pico-8 play session: hold ← + tap ❎, after a click and taps of 🅾, ❎, 🅾+❎, 🅾 in the second before t = 0

[t = 4 s] hold ← ~4s, tap ❎ ~7×
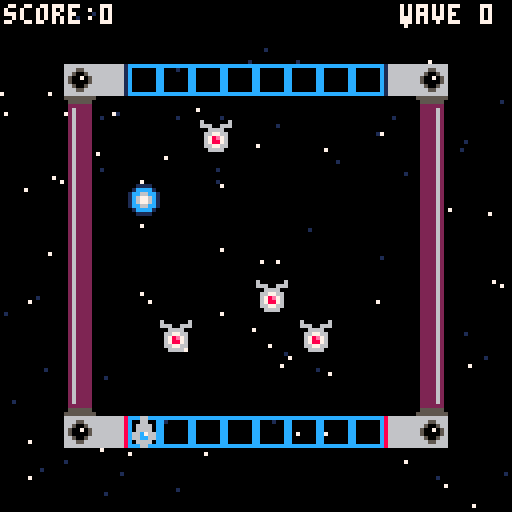
[t = 6 s] hold ← ~6s, tap ❎ ~10×
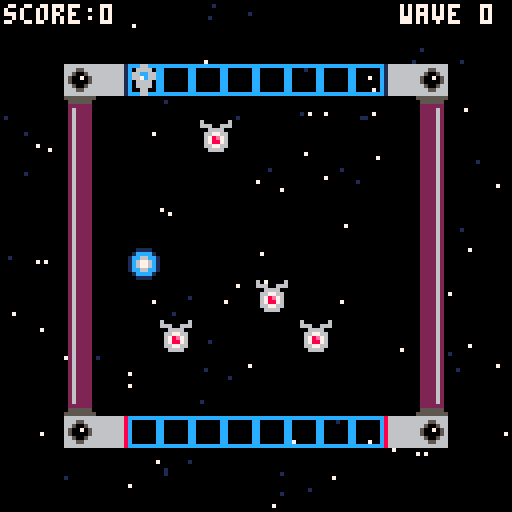
[t = 8 s] hold ← ~8s, tap ❎ ~14×
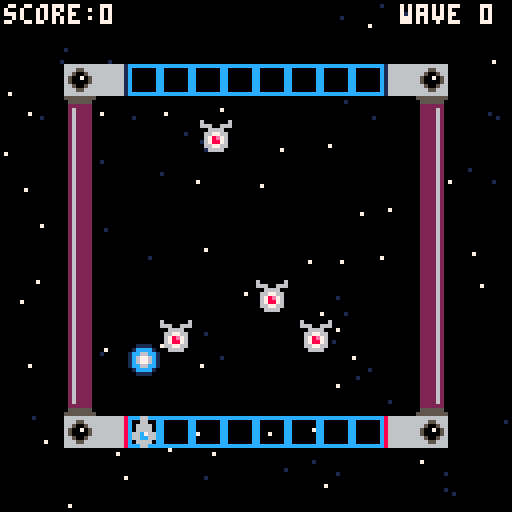

pico-8 cartridge
version 43
__lua__
--init--
function _init()
--ship
 p={
 sp=1,
 x=64,
 y=104
 }
--star
 starx={}
 stary={}
 speedstar={}
 for i=1,100 do
  add(starx,flr(rnd(128)))
  add(stary,flr(rnd(128)))
  add(speedstar,rnd(0.8)+0.5)
 end
--bullet
 bul={
 sp=17,
 x=64,
 y=96,
 dy=0
 }
--score & wave
 sc=0
 wa=0
--enemies
 ien()
end
-->8
--update--
function _update()
--movement
 if btnp(➡️) then
 p.x+=8
 end
 if btnp(⬅️) then
 p.x-=8
 end
--1➡️2
 if mget(flr((p.x+4)/8),flr((p.y+4)/8))==4 then
 p.sp=2
 p.x=88
 p.y=16
 end
--3➡️4
 if mget(flr((p.x+4)/8),flr((p.y+4)/8))==6 then
 p.sp=1
 p.x=32
 p.y=104
 end
--3⬅️4
 if mget(flr((p.x+4)/8),flr((p.y+4)/8))==7 then
 p.sp=2
 p.x=32
 p.y=16
 end
--1⬅️2
 if mget(flr((p.x+4)/8),flr((p.y+4)/8))==5 then
 p.sp=1
 p.x=88
 p.y=104
 end
--animate stars
 starmove()
--enemies
 uen()
--bullet firing 
 bul.y+=bul.dy
 if btnp(❎) then
  bul.x=p.x
  sfx(0)
  if p.y==104 then
   bul.dy=-2
   bul.y=p.y-8
  else
   bul.dy=2
   bul.y=p.y+8
  end
 end
end
-->8
--draw--
function _draw()
 cls()
 starfield()
 den()
 map()
 spr(p.sp,p.x,p.y)
 spr(bul.sp,bul.x,bul.y)
 print("score:"..sc,1,1,7)
 print("wave "..wa,100,1,7)
end
-->8
--starry background
function starfield()
 for i=1,#starx do
 local starclr=7
  if speedstar[i]<0.8 then
  starclr=1
  end
 pset(starx[i],stary[i],starclr)
 end
end

function starmove()
 for i=1,#starx do
  local sx=starx[i]
  sx=sx+speedstar[i]
  if sx>128 then
  sx=sx-128
  end
  starx[i]=sx
 end
end
-->8
--enemies
function ien()
 ens={}
 
 add(ens,{x=64,y=70})
 add(ens,{x=40,y=80})
 add(ens,{x=75,y=80})
 add(ens,{x=50,y=30})
end

function uen()
 for e in all(ens) do
  for b in all(bul) do
   if abs(ens.x-bul.x)<8 and abs(ens.y-bul.y)<8 then
    del(ens,e)
   end
  end
 end
end

function den()
 for e in all(ens) do
  spr(12,e.x,e.y)
 end
end
__gfx__
000000000006600000066000cccccccc866666661666666666666661666666686666666655555555555555550262222060000006000000000000000000000000
000000000006600000666600c000000c866666661666666666666661666666686665566605555550055555500262222066600666000000000000000000000000
0070070000666600066cc660c000000c866666661666666666666661666666686650056602222220022222200262222000666600000000000000000000000000
00077000006666000667c660c000000c866666661666666666666661666666686500705602622220022226200262222006677660000000000000000000000000
00077000066c766000666600c000000c86666666166666666666666166666668650000560262222002222620026222200678e760000000000000000000000000
00700700066cc66000666600c000000c866666661666666666666661666666686650056602622220022226200262222006788760000000000000000000000000
000000000066660000066000c000000c866666661666666666666661666666686665566602622220022226200262222006677660000000000000000000000000
000000000006600000066000cccccccc866666661666666666666661666666686666666602622220022226200262222000666600000000000000000000000000
00000000001111000000000000000000000000000000000000000000000000000000000002622220022226200222262000000000000000000000000000000000
0000000001cccc100000000000000000000000000000000000000000000000000000000002622220022226200222262000000000000000000000000000000000
000000001cc66cc10000000000000000000000000000000000000000000000000000000002622220022226200222262000000000000000000000000000000000
000000001c6776c10000000000000000000000000000000000000000000000000000000002622220022226200222262000000000000000000000000000000000
000000001c6776c10000000000000000000000000000000000000000000000000000000002622220022226200222262000000000000000000000000000000000
000000001cc66cc10000000000000000000000000000000000000000000000000000000002222220022222200222262000000000000000000000000000000000
0000000001cccc100000000000000000000000000000000000000000000000000000000005555550055555500222262000000000000000000000000000000000
00000000001111000000000000000000000000000000000000000000000000000000000055555555555555550222262000000000000000000000000000000000
__map__
0000000000000000000000000000000000000000000000000000000000000000000000000000000000000000000000000000000000000000000000000000000000000000000000000000000000000000000000000000000000000000000000000000000000000000000000000000000000000000000000000000000000000000
0000000000000000000000000000000000000000000000000000000000000000000000000000000000000000000000000000000000000000000000000000000000000000000000000000000000000000000000000000000000000000000000000000000000000000000000000000000000000000000000000000000000000000
0000080603030303030303030508000000000000000000000000000000000000000000000000000000000000000000000000000000000000000000000000000000000000000000000000000000000000000000000000000000000000000000000000000000000000000000000000000000000000000000000000000000000000
000009000000000000000000000a000000000000000000000000000000000000000000000000000000000000000000000000000000000000000000000000000000000000000000000000000000000000000000000000000000000000000000000000000000000000000000000000000000000000000000000000000000000000
00000b000000000000000000001b000000000000000000000000000000000000000000000000000000000000000000000000000000000000000000000000000000000000000000000000000000000000000000000000000000000000000000000000000000000000000000000000000000000000000000000000000000000000
00000b000000000000000000001b000000000000000000000000000000000000000000000000000000000000000000000000000000000000000000000000000000000000000000000000000000000000000000000000000000000000000000000000000000000000000000000000000000000000000000000000000000000000
00000b000000000000000000001b000000000000000000000000000000000000000000000000000000000000000000000000000000000000000000000000000000000000000000000000000000000000000000000000000000000000000000000000000000000000000000000000000000000000000000000000000000000000
00000b000000000000000000001b000000000000000000000000000000000000000000000000000000000000000000000000000000000000000000000000000000000000000000000000000000000000000000000000000000000000000000000000000000000000000000000000000000000000000000000000000000000000
00000b000000000000000000001b000000000000000000000000000000000000000000000000000000000000000000000000000000000000000000000000000000000000000000000000000000000000000000000000000000000000000000000000000000000000000000000000000000000000000000000000000000000000
00000b000000000000000000001b000000000000000000000000000000000000000000000000000000000000000000000000000000000000000000000000000000000000000000000000000000000000000000000000000000000000000000000000000000000000000000000000000000000000000000000000000000000000
00000b000000000000000000001b000000000000000000000000000000000000000000000000000000000000000000000000000000000000000000000000000000000000000000000000000000000000000000000000000000000000000000000000000000000000000000000000000000000000000000000000000000000000
00000b000000000000000000001b000000000000000000000000000000000000000000000000000000000000000000000000000000000000000000000000000000000000000000000000000000000000000000000000000000000000000000000000000000000000000000000000000000000000000000000000000000000000
000019000000000000000000001a000000000000000000000000000000000000000000000000000000000000000000000000000000000000000000000000000000000000000000000000000000000000000000000000000000000000000000000000000000000000000000000000000000000000000000000000000000000000
0000080703030303030303030408000000000000000000000000000000000000000000000000000000000000000000000000000000000000000000000000000000000000000000000000000000000000000000000000000000000000000000000000000000000000000000000000000000000000000000000000000000000000
